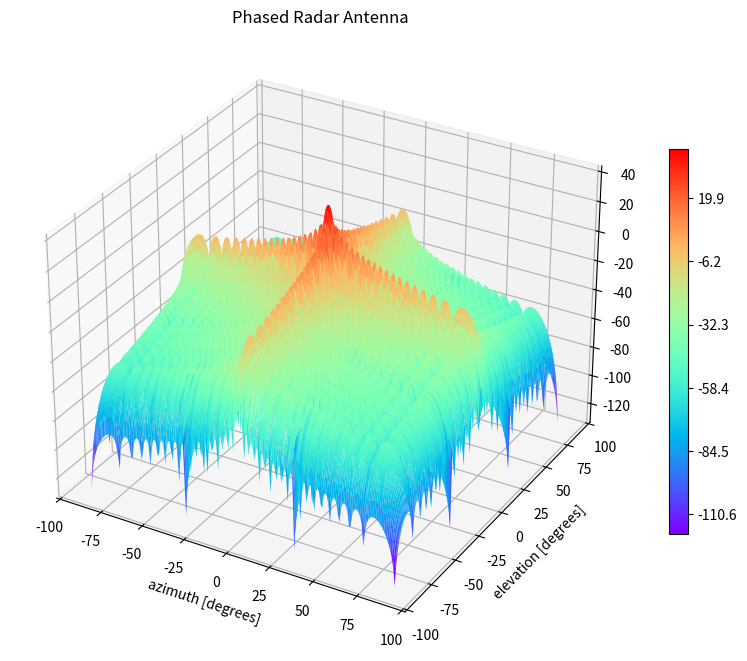

Source code (Python):
"""
[redacted]

"""

import matplotlib.pyplot as plt
import numpy as np
# Antenna pattern - Vertical (Elevation)
g_max = 41
theta_3db = 1.1
phi_3db = 1.1
frequency = 2700
l_ambda = 299792458 / (frequency * 1e6)
element_space = 0.5 * l_ambda
beamsteeringangle_az = 0
beamsteeringangle_el = 0

if g_max == 41:
    normalization = 0.833
    number_elements = 38
if g_max == 46:
    normalization = 3.48681
    number_elements = 70

theta = np.linspace(-89, 89, 200)
const = np.pi * 50.8
g = np.zeros(len(theta))
mi = np.zeros(len(theta))
af = np.zeros(len(theta))
psi = np.zeros(len(theta))

for i in range(len(theta)):
    mi[i] = (const * np.sin(np.radians(theta[i]))) / theta_3db
    g[i] = 20 * np.log10(((np.sin(np.radians(mi[i]))) / (mi[i])))  # uniform
    psi[i] = (2 * np.pi * (element_space / l_ambda) * (
        np.sin((np.radians(theta[i]))) - np.sin(np.radians(beamsteeringangle_az))))
    af[i] = np.sin(((number_elements * psi[i]) / 2)) / np.sin((psi[i] / 2))
    g[i] = g[i] + 10 * np.log10((1 / number_elements)) + 10 * np.log10(abs(af[i]) ** 2) + 20.2 - normalization

# Antenna pattern - Horizontal (Azimuth)
phi = np.linspace(-89, 89, 2000)
const = np.pi * 50.8
g1 = np.zeros(len(theta))
mi = np.zeros(len(theta))
af = np.zeros(len(theta))
psi = np.zeros(len(theta))

for i in range(len(theta)):
    mi[i] = (const * np.sin(np.radians(theta[i]))) / theta_3db
    g1[i] = 20 * np.log10(((np.sin(np.radians(mi[i]))) / (mi[i])))  # uniform
    psi[i] = (2 * np.pi * (element_space / l_ambda) * (np.sin((np.radians(theta[i]))) -
                                                       np.sin(np.radians(beamsteeringangle_el))))
    af[i] = np.sin(((number_elements * psi[i]) / 2)) / np.sin((psi[i] / 2))
    g1[i] = g1[i] + 10 * np.log10((1 / number_elements)) + 10 * np.log10(abs(af[i]) ** 2) + 20.2 - normalization

# Plot 3D Surface
x, y = np.meshgrid(np.linspace(-89, 89, 200), np.linspace(-89, 89, 200))
X, Y = np.meshgrid(g, g1, sparse=False)
fig = plt.figure(figsize=(10, 10))
ax = fig.add_subplot(projection='3d')
surf = ax.plot_surface(x, y, X+Y+g_max, cstride=1, rstride=1,  cmap='rainbow', antialiased=True, alpha=1)
fig.colorbar(surf, ax=ax, shrink=0.5, aspect=20, ticks=np.linspace(-450, 46, 20))
ax.set_title('Phased Radar Antenna')
ax.set_xlabel('azimuth [degrees]')
ax.set_ylabel('elevation [degrees]')
plt.show()
